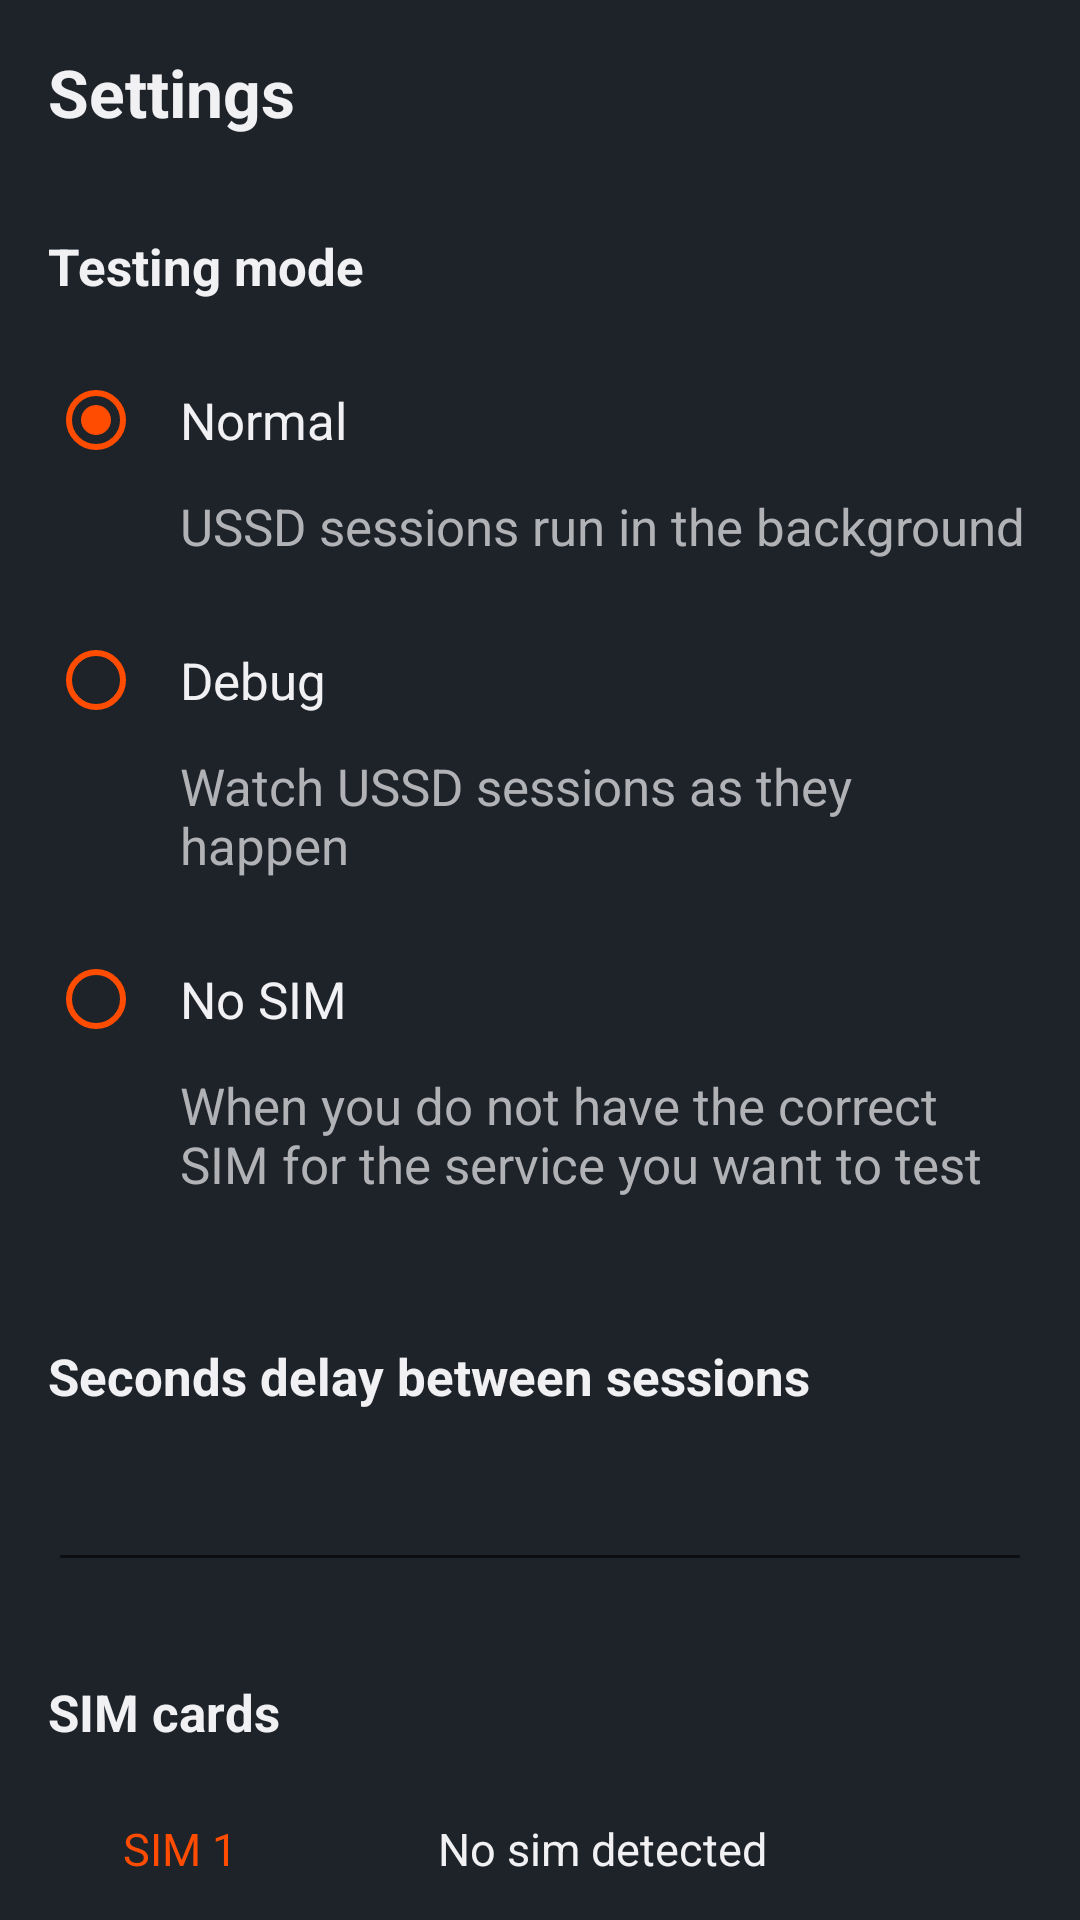

This screen was rendered from an Android layout file. Write that file and the resources it references.
<!-- AndroidManifest.xml: application theme Theme.RunnerV2 -->
<!-- res/layout/settings_fragment.xml -->
<?xml version="1.0" encoding="utf-8"?>
<androidx.core.widget.NestedScrollView xmlns:android="http://schemas.android.com/apk/res/android"
		xmlns:app="http://schemas.android.com/apk/res-auto"
		xmlns:tools="http://schemas.android.com/tools"
		android:layout_width="match_parent"
		android:layout_height="match_parent"
		android:background="@color/runnerDark"
		android:padding="@dimen/margin16"
		android:orientation="vertical"
		tools:context=".settings.SettingsFragment">

	<LinearLayout
			android:layout_width="match_parent"
			android:layout_height="match_parent"
			android:orientation="vertical">

		<TextView
				android:layout_width="wrap_content"
				android:layout_height="wrap_content"
				android:textAlignment="textStart"
				android:textStyle="bold"
				android:textSize="@dimen/text_22"
				android:textColor="@color/runnerWhite"
				android:text="@string/title_settings"
				/>

		<TextView
				android:layout_width="wrap_content"
				android:layout_height="wrap_content"
				android:textAlignment="textStart"
				android:textStyle="bold"
				android:textSize="@dimen/text_17"
				android:textColor="@color/runnerWhite"
				android:text="@string/testing_mode"
				android:layout_marginTop="32dp"
				android:layout_marginBottom="@dimen/margin16"
				/>

		<RadioGroup
				android:layout_width="wrap_content"
				android:layout_height="wrap_content"
				android:id="@+id/envRadioGroup"
				>

			<androidx.appcompat.widget.AppCompatRadioButton
					android:layout_width="wrap_content"
					android:layout_height="wrap_content"
					android:id="@+id/mode_normal"
					android:checked="true"
					app:buttonTint="@color/runnerPrimary"
					android:paddingStart="12dp"
					android:paddingEnd="0dp"
					android:textSize="@dimen/text_17"
					android:textColor="@color/secondaryGrey"
					android:text="@string/normal" />
			<TextView
					android:layout_width="wrap_content"
					android:layout_height="wrap_content"
					android:layout_marginStart="44dp"
					android:textSize="@dimen/text_17"
					android:textColor="@color/mainGrey"
					android:layout_marginBottom="@dimen/margin16"
					android:text="@string/normal_toolTip"/>

			<androidx.appcompat.widget.AppCompatRadioButton
					android:layout_width="wrap_content"
					android:layout_height="wrap_content"
					android:id="@+id/mode_debug"
					android:textSize="@dimen/text_17"
					android:paddingStart="12dp"
					android:paddingEnd="0dp"
					app:buttonTint="@color/runnerPrimary"
					android:textColor="@color/secondaryGrey"
					android:text="@string/Debug" />

			<TextView
					android:layout_width="wrap_content"
					android:layout_height="wrap_content"
					android:layout_marginStart="44dp"
					android:textSize="@dimen/text_17"
					android:textColor="@color/mainGrey"
					android:layout_marginBottom="@dimen/margin16"
					android:text="@string/debug_toolTip"/>



			<androidx.appcompat.widget.AppCompatRadioButton
					android:layout_width="wrap_content"
					android:layout_height="wrap_content"
					android:textSize="@dimen/text_17"
					android:textColor="@color/secondaryGrey"
					android:id="@+id/mode_noSim"
					android:paddingStart="12dp"
					android:paddingEnd="0dp"
					app:buttonTint="@color/runnerPrimary"
					android:text="@string/no_sim" />

			<TextView
					android:layout_width="wrap_content"
					android:layout_height="wrap_content"
					android:layout_marginStart="44dp"
					android:textSize="@dimen/text_17"
					android:textColor="@color/mainGrey"
					android:layout_marginBottom="@dimen/margin16"
					android:text="@string/no_sim_toolTip"/>

		</RadioGroup>

		<TextView
				android:layout_width="wrap_content"
				android:layout_height="wrap_content"
				android:textAlignment="textStart"
				android:textStyle="bold"
				android:textSize="@dimen/text_17"
				android:textColor="@color/runnerWhite"
				android:text="@string/delay_hint"
				android:layout_marginTop="32dp"
				android:layout_marginBottom="@dimen/margin16"
				/>

		<EditText
			android:layout_width="match_parent"
			android:layout_height="wrap_content"
			android:fontFamily="font-normal"
			android:textColor="@color/runnerWhite"
			android:textCursorDrawable="@null"
			android:inputType="number"
			android:id="@+id/delayInput" />

		<TextView
				android:layout_width="wrap_content"
				android:layout_height="wrap_content"
				android:textAlignment="textStart"
				android:textStyle="bold"
				android:textSize="@dimen/text_17"
				android:textColor="@color/runnerWhite"
				android:text="@string/sim_cards"
				android:layout_marginTop="32dp"
				android:layout_marginBottom="@dimen/margin16"
				/>

		<LinearLayout
				android:layout_width="match_parent"
				android:background="@color/runnerDark"
				android:paddingTop="8dp"
				android:layout_marginHorizontal="25dp"
				android:orientation="horizontal"
				android:layout_height="wrap_content">

			<TextView
					android:layout_width="105dp"
					android:layout_height="wrap_content"
					android:textColor="@color/runnerPrimary"
					android:textSize="@dimen/text_15"
					android:text="@string/sim1"/>

			<TextView
					android:layout_width="match_parent"
					android:layout_height="wrap_content"
					android:textColor="@color/secondaryGrey"
					android:textSize="@dimen/text_15"
					android:id="@+id/sim1_content"
					android:text="@string/no_sim_found" />

		</LinearLayout>

		<LinearLayout
				android:layout_width="match_parent"
				android:background="@color/runnerDark"
				android:paddingTop="8dp"
				android:layout_marginHorizontal="25dp"
				android:orientation="horizontal"
				android:layout_height="wrap_content">

			<TextView
					android:layout_width="105dp"
					android:layout_height="wrap_content"
					android:textColor="@color/runnerPrimary"
					android:textSize="@dimen/text_15"
					android:text="@string/sim2"/>

			<TextView
					android:layout_width="match_parent"
					android:layout_height="wrap_content"
					android:textColor="@color/secondaryGrey"
					android:textSize="@dimen/text_15"
					android:id="@+id/sim2_content"
					android:text="@string/no_sim_found" />
		</LinearLayout>

		<TextView
				android:id="@+id/contact_support"
				android:layout_width="match_parent"
				android:layout_height="wrap_content"
				android:layout_marginTop="@dimen/margin16"
				android:layout_marginEnd="32dp"
				android:text="@string/contactUs"
				android:textColor="@color/secondaryGrey"
				android:textSize="@dimen/text_15" />


		<TextView
				android:layout_width="wrap_content"
				android:layout_height="wrap_content"
				android:layout_marginTop="32dp"
				android:textSize="@dimen/text_17"
				android:textStyle="bold"
				android:text="@string/refresh"
				android:textColor="@color/runnerWhite"
				android:layout_marginBottom="@dimen/margin16"
				/>

		<Button
				android:layout_width="wrap_content"
				android:gravity="center"
				android:layout_gravity="start"
				android:background="@drawable/primary_button_bg"
				android:text="@string/refresh_app_data"
				android:textSize="@dimen/text_15"
				android:textStyle="bold"
				android:textAllCaps="false"
				android:paddingHorizontal="14dp"
				android:id="@+id/refreshButton"
				android:layout_height="38dp"/>

		<TextView
				android:layout_width="wrap_content"
				android:layout_height="wrap_content"
				android:layout_marginTop="32dp"
				android:textSize="@dimen/text_17"
				android:textStyle="bold"
				android:text="@string/profile"
				android:textColor="@color/runnerWhite"
				android:layout_marginBottom="@dimen/margin16"
				/>

		<TextView android:id="@+id/email"
				android:layout_width="wrap_content"
				android:layout_height="wrap_content"
				android:textSize="@dimen/text_15"
				android:text="@string/email_hint"
				android:textColor="@color/secondaryGrey"
				/>

		<TextView android:id="@+id/packageName"
				android:layout_width="wrap_content"
				android:layout_height="wrap_content"
				android:layout_marginTop="16dp"
				android:textSize="@dimen/text_15"
				android:text="@string/package_hint"
				android:textColor="@color/secondaryGrey"
				/>

		<TextView android:id="@+id/apiKey"
				android:layout_width="wrap_content"
				android:layout_height="wrap_content"
				android:layout_marginTop="16dp"
				android:textSize="@dimen/text_15"
				android:text="@string/api_key_hint"
				android:textColor="@color/secondaryGrey"
				android:layout_marginBottom="32dp"
				/>

		<Button
				android:layout_width="wrap_content"
				android:gravity="center"
				android:layout_gravity="start"
				android:background="@drawable/edit_text_bg"
				android:text="@string/signout"
				android:textSize="@dimen/text_15"
				android:textStyle="bold"
				android:textColor="@color/white"
				android:textAllCaps="false"
				android:paddingHorizontal="14dp"
				android:id="@+id/signOutButton"
				android:layout_marginBottom="100dp"
				android:layout_height="38dp"/>

	</LinearLayout>
</androidx.core.widget.NestedScrollView>
<!-- resources referenced by this layout -->
<resources>
  <color name="mainGrey">#B1B2B6</color>
  <color name="runnerDark">#1E232A</color>
  <color name="runnerPrimary">#FF4C00</color>
  <color name="runnerWhite">#F1F1F4</color>
  <color name="secondaryGrey">#F1F1F4</color>
  <color name="white">#FFFFFF</color>
  <dimen name="margin16">16dp</dimen>
  <dimen name="text_15">15sp</dimen>
  <dimen name="text_17">17sp</dimen>
  <dimen name="text_22">22sp</dimen>
  <!-- drawable edit_text_bg: vector/xml drawable (drawable, 2027 chars, omitted) -->
  <!-- drawable primary_button_bg (drawable) -->
  <?xml version="1.0" encoding="utf-8"?>
  <shape xmlns:android="http://schemas.android.com/apk/res/android"
      android:shape="rectangle" android:padding="10dp">
  	<solid android:color="@color/runnerPrimary"/>
  	<corners
  	    android:radius="@dimen/radius_corner" />
  
  </shape>
  <string name="Debug">Debug</string>
  <string name="api_key_hint">e.g. 1234567890ABCDEFGHIJKLMNOPQSTUVXYZ</string>
  <string name="contactUs">Don’t see the correct SIM?&lt;br/&gt; Try removing it and re-inserting it. If that doesn\’t work, &lt;a href="mailto:support@usehover.com"&gt;contact support.&lt;/a&gt;</string>
  <string name="debug_toolTip">Watch USSD sessions as they happen</string>
  <string name="delay_hint">Seconds delay between sessions</string>
  <string name="email_hint">e.g. email@ilovehover.com</string>
  <string name="no_sim">No SIM</string>
  <string name="no_sim_found">No sim detected</string>
  <string name="no_sim_toolTip">When you do not have the correct SIM for the service you want to test</string>
  <string name="normal">Normal</string>
  <string name="normal_toolTip">USSD sessions run in the background</string>
  <string name="package_hint">e.g. com.hover.internal</string>
  <string name="profile">Profile</string>
  <string name="refresh">Refresh</string>
  <string name="refresh_app_data">Refresh app data</string>
  <string name="signout">Sign out</string>
  <string name="sim1">SIM 1</string>
  <string name="sim2">SIM 2</string>
  <string name="sim_cards">SIM cards</string>
  <string name="testing_mode">Testing mode</string>
  <string name="title_settings">Settings</string>
  <style name="Theme.RunnerV2" parent="Theme.MaterialComponents.DayNight.NoActionBar">
  		<item name="colorPrimary">@color/runnerPrimary</item>
  		<item name="colorPrimaryDark">@color/runnerDark</item>
  		<item name="colorPrimaryVariant">@color/runnerDark</item>
  		<item name="colorOnPrimary">@color/runnerDark</item>
  
  		<item name="colorSecondary">@color/runnerAccent</item>
  		<item name="colorSecondaryVariant">@color/runnerPrimaryForPin</item>
  		<item name="colorOnSecondary">@color/runnerDark</item>
  
  		<item name="colorSurface">@color/runnerDark</item>
  		<item name="colorOnSurface">@color/runnerWhite</item>
  		<item name="android:colorBackground">@color/runnerDark</item>
  		<item name="colorOnBackground">@color/runnerWhite</item>
  
  		<item name="android:windowBackground">?attr/colorSurface</item>
  
  		<item name="android:statusBarColor" tools:targetApi="l">?attr/colorPrimary</item>
  		<item name="android:navigationBarColor" tools:targetApi="l">?attr/colorPrimaryDark</item>
  	</style>
  <dimen name="radius_corner">2dp</dimen>
  <color name="runnerAccent">#FF4C00</color>
  <color name="runnerPrimaryForPin">#CC3E02</color>
</resources>
